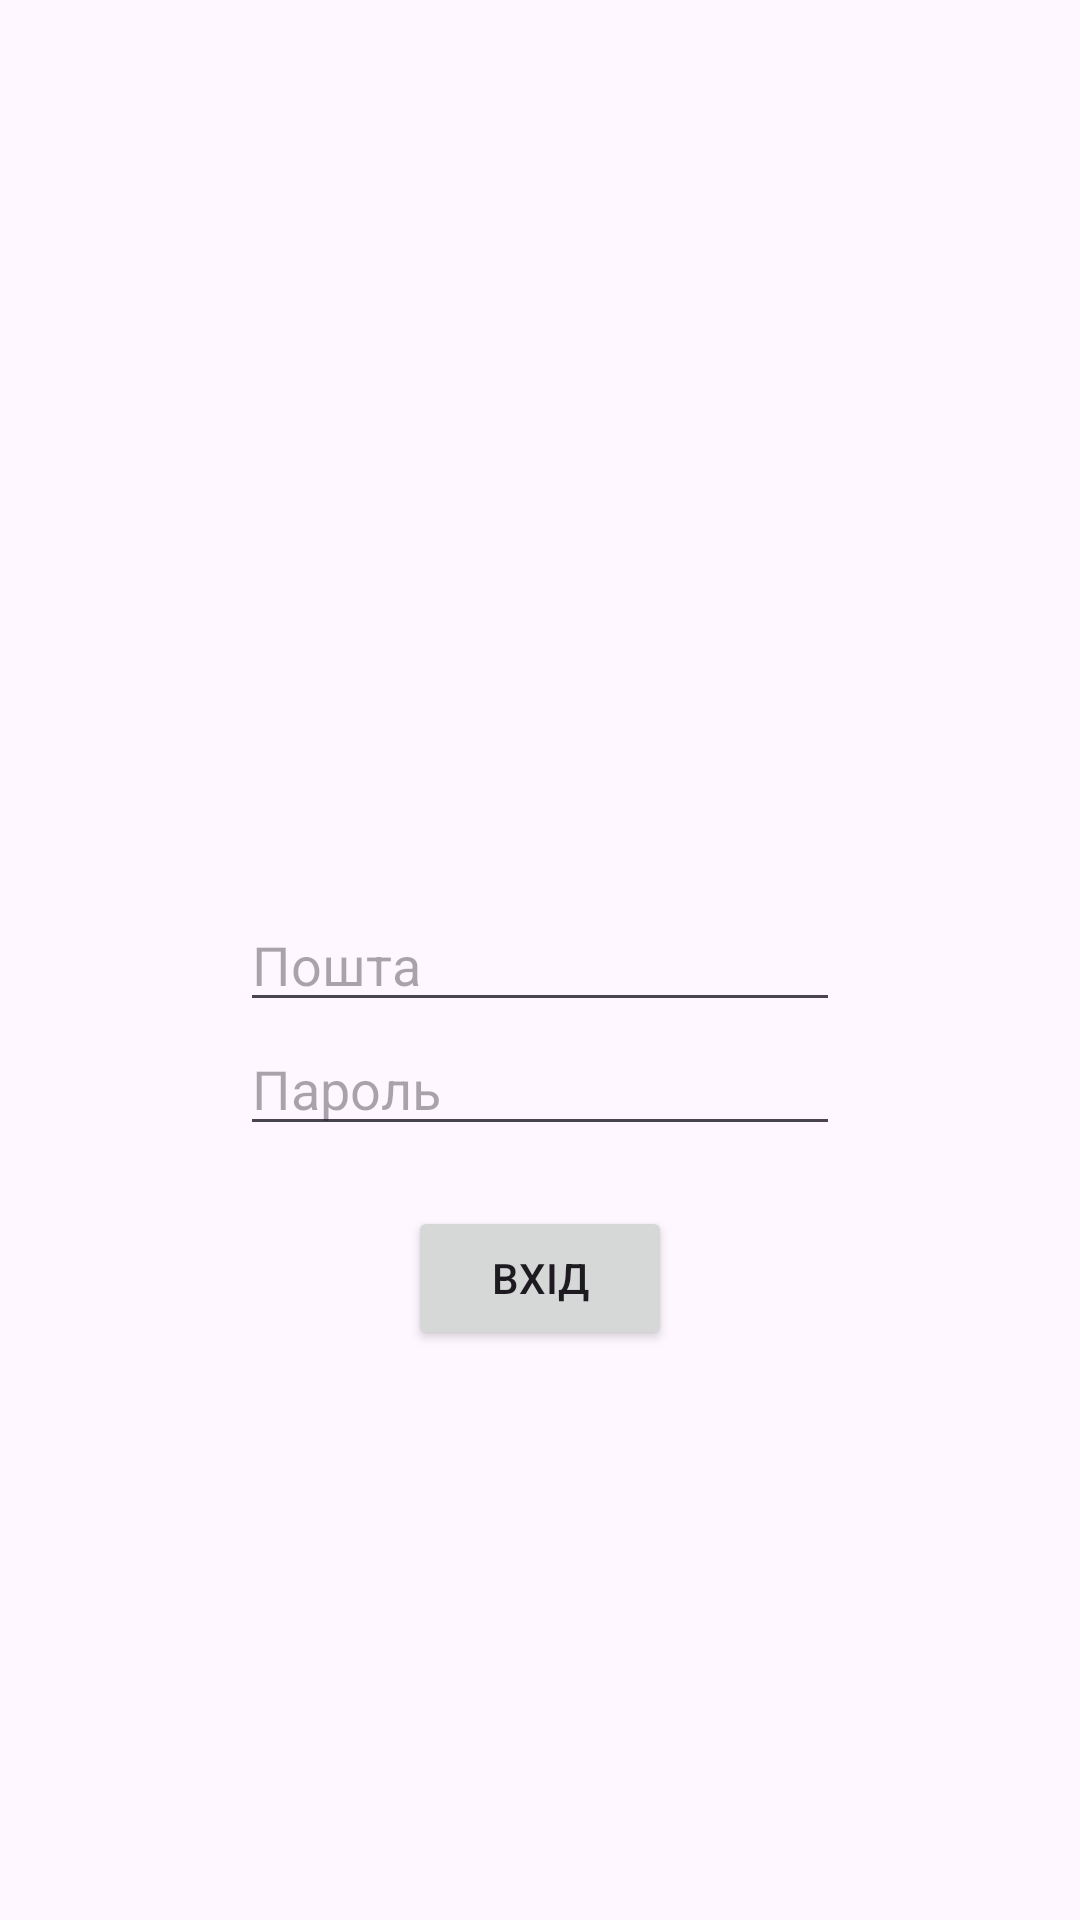

Write the Android layout XML for this screen, with the resource values it uses.
<!-- AndroidManifest.xml: application theme Theme.HappyPaw -->
<!-- res/layout/activity_login.xml -->
<?xml version="1.0" encoding="utf-8"?>
<androidx.constraintlayout.widget.ConstraintLayout xmlns:android="http://schemas.android.com/apk/res/android"
    xmlns:app="http://schemas.android.com/apk/res-auto"
    xmlns:tools="http://schemas.android.com/tools"
    android:layout_width="match_parent"
    android:layout_height="match_parent"
    tools:context=".Login">

    <EditText
        android:hint="@string/email_hint"
        android:id="@+id/loginEmailField"

        android:layout_width="200dp"
        android:layout_height="wrap_content"

        app:layout_constraintLeft_toLeftOf="parent"
        app:layout_constraintRight_toRightOf="parent"
        app:layout_constraintTop_toTopOf="parent"
        app:layout_constraintBottom_toBottomOf="parent" />

    <EditText
        android:hint="@string/password_hint"

        android:id="@+id/loginPasswordField"

        android:inputType="textPassword"

        android:layout_width="200dp"
        android:layout_height="wrap_content"

        app:layout_constraintLeft_toLeftOf="parent"
        app:layout_constraintRight_toRightOf="parent"
        app:layout_constraintTop_toBottomOf="@id/loginEmailField" />

    <Button
        android:id="@+id/submitLogin"

        android:text="@string/login_button_text"

        android:layout_width="wrap_content"
        android:layout_height="wrap_content"

        android:layout_marginTop="20dp"

        app:layout_constraintLeft_toLeftOf="parent"
        app:layout_constraintRight_toRightOf="parent"
        app:layout_constraintTop_toBottomOf="@id/loginPasswordField" />

</androidx.constraintlayout.widget.ConstraintLayout>
<!-- resources referenced by this layout -->
<resources>
  <string name="email_hint">Пошта</string>
  <string name="login_button_text">Вхід</string>
  <string name="password_hint">Пароль</string>
  <style name="Theme.HappyPaw" parent="Base.Theme.HappyPaw" />
  <style name="Base.Theme.HappyPaw" parent="Theme.Material3.Light.NoActionBar">
          <item name="colorPrimaryDark">#000000</item>
      </style>
</resources>
